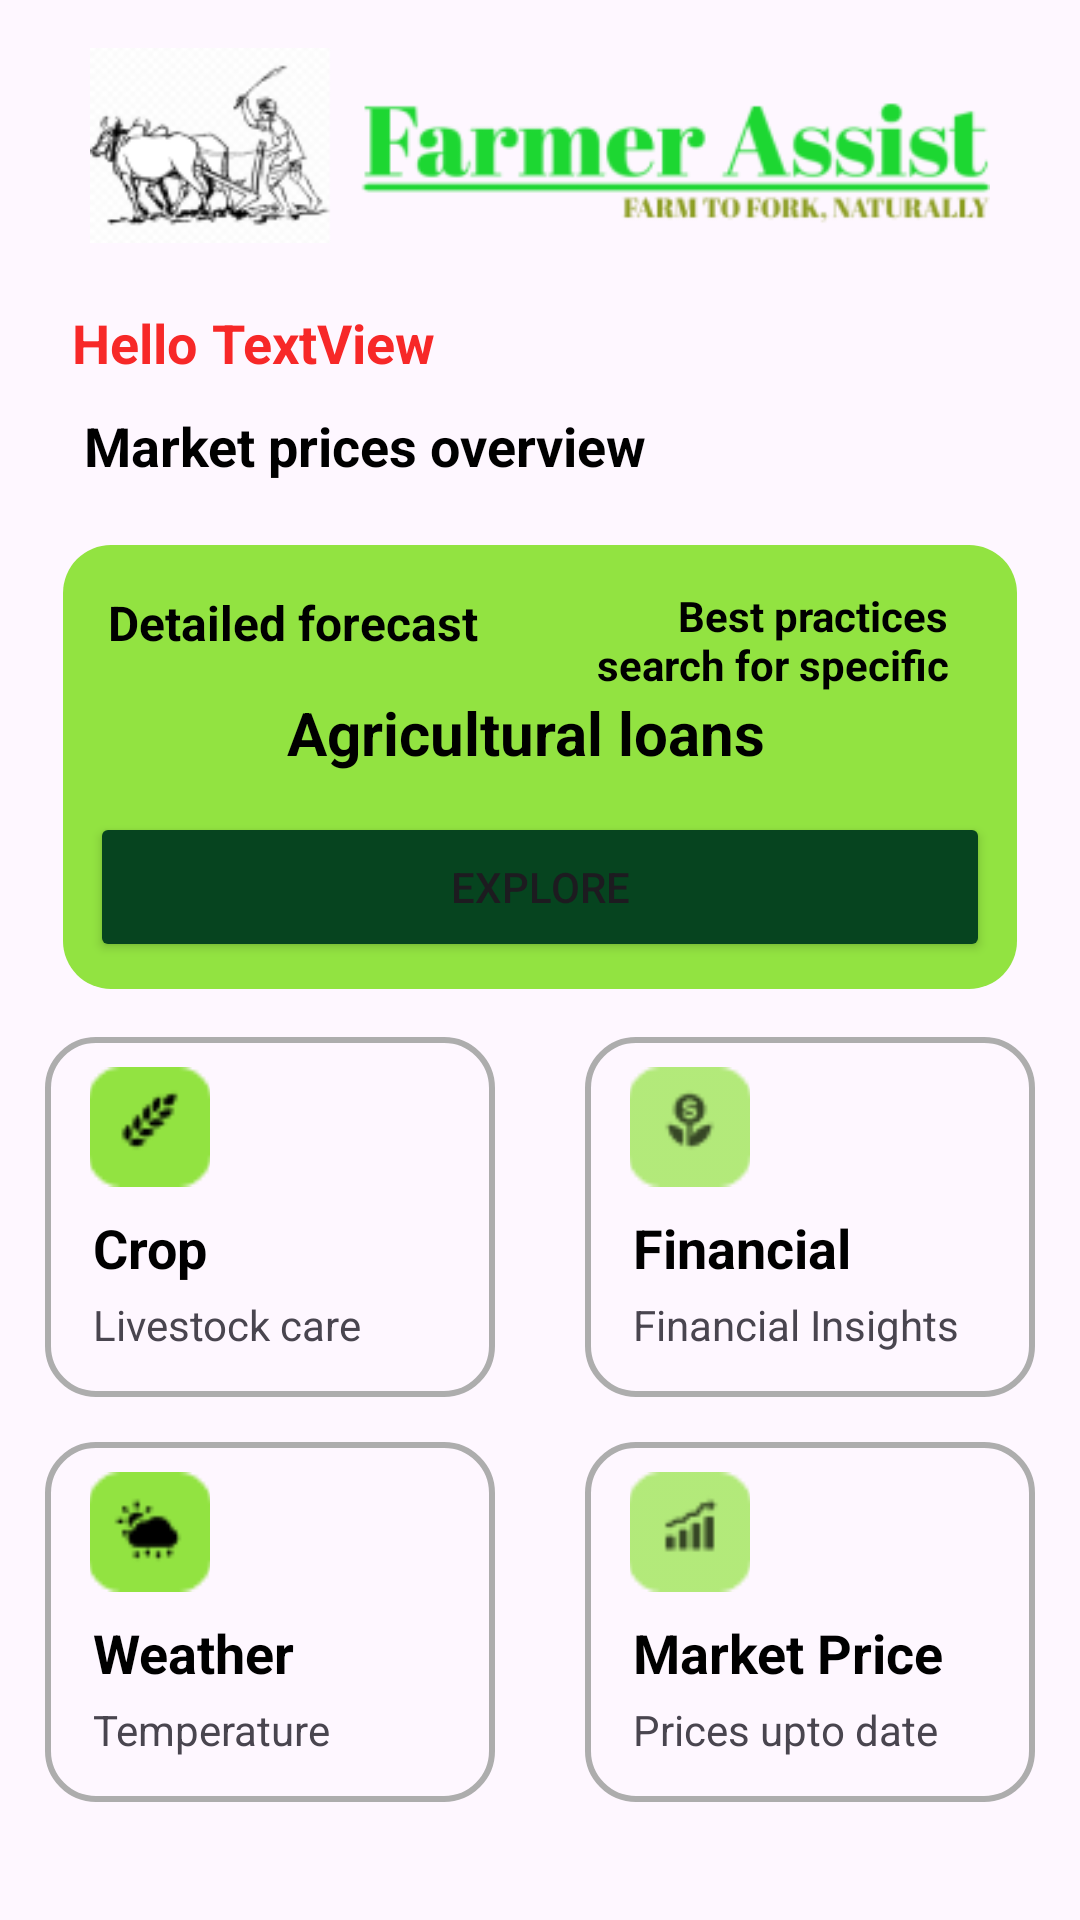

The Android layout XML behind this screen, and the referenced resources:
<!-- AndroidManifest.xml: application theme Theme.FarmerAssist -->
<!-- res/layout/fragment_home.xml -->
<?xml version="1.0" encoding="utf-8"?>
<androidx.constraintlayout.widget.ConstraintLayout xmlns:android="http://schemas.android.com/apk/res/android"
    xmlns:tools="http://schemas.android.com/tools"
    android:layout_width="match_parent"
    android:layout_height="match_parent"
    xmlns:app="http://schemas.android.com/apk/res-auto"
    tools:context=".HomeFragment">

    <ImageView
        android:id="@+id/imageView4"
        android:layout_width="300dp"
        android:layout_height="wrap_content"
        android:layout_marginTop="10dp"
        app:layout_constraintEnd_toEndOf="parent"
        app:layout_constraintStart_toStartOf="parent"
        app:layout_constraintTop_toTopOf="parent"
        app:srcCompat="@drawable/logo" />

    <TextView
        android:id="@+id/textView30"
        android:layout_width="wrap_content"
        android:layout_height="wrap_content"
        android:layout_marginStart="24dp"
        android:layout_marginTop="15dp"
        android:text="Hello"
        android:textColor="@color/red"
        android:textSize="18sp"
        android:textStyle="bold"
        app:layout_constraintStart_toStartOf="parent"
        app:layout_constraintTop_toBottomOf="@+id/imageView4" />

    <TextView
        android:id="@+id/textView31"
        android:layout_width="wrap_content"
        android:layout_height="wrap_content"
        android:layout_marginStart="5dp"
        android:layout_marginTop="15dp"
        android:text="TextView"
        android:textColor="@color/red"
        android:textSize="18sp"
        android:textStyle="bold"
        app:layout_constraintStart_toEndOf="@+id/textView30"
        app:layout_constraintTop_toBottomOf="@+id/imageView4" />



    <TextView
        android:id="@+id/textView34"
        android:layout_width="wrap_content"
        android:layout_height="wrap_content"
        android:layout_marginStart="28dp"
        android:layout_marginTop="10dp"
        android:text="Market prices overview"
        android:textColor="@color/black"
        android:textSize="18sp"
        android:textStyle="bold"
        app:layout_constraintStart_toStartOf="parent"
        app:layout_constraintTop_toBottomOf="@+id/textView31" />

    <View
        android:id="@+id/view6"
        android:layout_width="320dp"
        android:layout_height="150dp"
        android:layout_marginTop="20dp"
        android:background="@drawable/curved_filled_theme"
        app:layout_constraintEnd_toEndOf="parent"
        app:layout_constraintHorizontal_bias="0.500"
        app:layout_constraintStart_toStartOf="parent"
        app:layout_constraintTop_toBottomOf="@+id/textView34" />

    <TextView
        android:id="@+id/textView35"
        android:layout_width="wrap_content"
        android:layout_height="wrap_content"
        android:layout_marginStart="16dp"
        android:layout_marginTop="16dp"
        android:text="Detailed forecast"
        android:textColor="@color/black"
        android:textSize="16sp"
        android:textStyle="bold"
        app:layout_constraintStart_toStartOf="@+id/view6"
        app:layout_constraintTop_toTopOf="@+id/view6" />

    <TextView
        android:id="@+id/textView36"
        android:layout_width="120dp"
        android:layout_height="wrap_content"
        android:layout_marginTop="15dp"
        android:layout_marginEnd="24dp"
        android:text="Best practices search for specific"
        android:textAlignment="textEnd"
        android:textColor="@color/black"
        android:textSize="14sp"
        android:textStyle="bold"
        app:layout_constraintEnd_toEndOf="@+id/view6"
        app:layout_constraintTop_toTopOf="@+id/view6" />

    <TextView
        android:id="@+id/textView37"
        android:layout_width="wrap_content"
        android:layout_height="wrap_content"
        android:layout_marginTop="50dp"
        android:text="Agricultural loans"
        android:textColor="@color/black"
        android:textSize="20sp"
        android:textStyle="bold"
        app:layout_constraintEnd_toEndOf="@+id/view6"
        app:layout_constraintHorizontal_bias="0.471"
        app:layout_constraintStart_toStartOf="@+id/view6"
        app:layout_constraintTop_toTopOf="@+id/view6" />

    <Button
        android:id="@+id/button6"
        android:layout_width="300dp"
        android:layout_height="50dp"
        android:layout_marginBottom="10dp"
        android:backgroundTint="@color/darkgreen"
        android:text="Explore"
        app:layout_constraintBottom_toBottomOf="@+id/view6"
        app:layout_constraintEnd_toEndOf="@+id/view6"
        app:layout_constraintHorizontal_bias="0.500"
        app:layout_constraintStart_toStartOf="@+id/view6" />

    <View
        android:id="@+id/view7"
        android:layout_width="150dp"
        android:layout_height="120dp"
        android:layout_marginStart="15dp"
        android:layout_marginTop="15dp"
        android:background="@drawable/curved_grey"
        android:elevation="8dp"
        android:clickable="true"
        app:layout_constraintStart_toStartOf="parent"
        app:layout_constraintTop_toBottomOf="@+id/view6" />

    <ImageButton
        android:id="@+id/imageButton6"
        android:layout_width="40dp"
        android:layout_height="40dp"
        android:layout_marginStart="15dp"
        android:layout_marginTop="10dp"
        android:background="@color/transparent"
        android:scaleType="centerCrop"
        app:layout_constraintStart_toStartOf="@+id/view7"
        app:layout_constraintTop_toTopOf="@+id/view7"
        app:srcCompat="@drawable/crop" />

    <TextView
        android:id="@+id/textView38"
        android:layout_width="wrap_content"
        android:layout_height="wrap_content"
        android:layout_marginStart="16dp"
        android:layout_marginTop="8dp"
        android:text="Crop"
        android:textColor="@color/black"
        android:textSize="18sp"
        android:textStyle="bold"
        app:layout_constraintStart_toStartOf="@+id/view7"
        app:layout_constraintTop_toBottomOf="@+id/imageButton6" />

    <TextView
        android:id="@+id/textView39"
        android:layout_width="wrap_content"
        android:layout_height="wrap_content"
        android:layout_marginStart="16dp"
        android:layout_marginTop="4dp"
        android:text="Livestock care"
        app:layout_constraintStart_toStartOf="@+id/view7"
        app:layout_constraintTop_toBottomOf="@+id/textView38" />

    <View
        android:id="@+id/view8"
        android:layout_width="150dp"
        android:layout_height="120dp"
        android:layout_marginEnd="15dp"
        android:layout_marginTop="15dp"
        android:background="@drawable/curved_grey"
        android:elevation="8dp"
        android:clickable="true"
        app:layout_constraintEnd_toEndOf="parent"
        app:layout_constraintTop_toBottomOf="@+id/view6" />

    <ImageButton
        android:id="@+id/imageButton7"
        android:layout_width="40dp"
        android:layout_height="40dp"
        android:layout_marginStart="15dp"
        android:layout_marginTop="10dp"
        android:background="@color/transparent"
        android:scaleType="centerCrop"
        app:layout_constraintStart_toStartOf="@+id/view8"
        app:layout_constraintTop_toTopOf="@+id/view8"
        app:srcCompat="@drawable/financial" />

    <TextView
        android:id="@+id/textView40"
        android:layout_width="wrap_content"
        android:layout_height="wrap_content"
        android:layout_marginStart="16dp"
        android:layout_marginTop="8dp"
        android:text="Financial"
        android:textColor="@color/black"
        android:textSize="18sp"
        android:textStyle="bold"
        app:layout_constraintStart_toStartOf="@+id/view8"
        app:layout_constraintTop_toBottomOf="@+id/imageButton7" />

    <TextView
        android:id="@+id/textView41"
        android:layout_width="wrap_content"
        android:layout_height="wrap_content"
        android:layout_marginStart="16dp"
        android:layout_marginTop="4dp"
        android:text="Financial Insights"
        app:layout_constraintStart_toStartOf="@+id/view8"
        app:layout_constraintTop_toBottomOf="@+id/textView40" />

    <View
        android:id="@+id/view9"
        android:layout_width="150dp"
        android:layout_height="120dp"
        android:layout_marginStart="15dp"
        android:layout_marginTop="15dp"
        android:background="@drawable/curved_grey"
        android:elevation="8dp"
        android:clickable="true"
        app:layout_constraintStart_toStartOf="parent"
        app:layout_constraintTop_toBottomOf="@+id/view7" />

    <ImageButton
        android:id="@+id/imageButton8"
        android:layout_width="40dp"
        android:layout_height="40dp"
        android:layout_marginStart="15dp"
        android:layout_marginTop="10dp"
        android:background="@color/transparent"
        android:scaleType="centerCrop"
        app:layout_constraintStart_toStartOf="@+id/view9"
        app:layout_constraintTop_toTopOf="@+id/view9"
        app:srcCompat="@drawable/weather" />

    <TextView
        android:id="@+id/textView42"
        android:layout_width="wrap_content"
        android:layout_height="wrap_content"
        android:layout_marginStart="16dp"
        android:layout_marginTop="8dp"
        android:text="Weather"
        android:textColor="@color/black"
        android:textSize="18sp"
        android:textStyle="bold"
        app:layout_constraintStart_toStartOf="@+id/view9"
        app:layout_constraintTop_toBottomOf="@+id/imageButton8" />

    <TextView
        android:id="@+id/textView43"
        android:layout_width="wrap_content"
        android:layout_height="wrap_content"
        android:layout_marginStart="16dp"
        android:layout_marginTop="4dp"
        android:text="Temperature"
        app:layout_constraintStart_toStartOf="@+id/view9"
        app:layout_constraintTop_toBottomOf="@+id/textView42" />

    <View
        android:id="@+id/view10"
        android:layout_width="150dp"
        android:layout_height="120dp"
        android:layout_marginEnd="15dp"
        android:layout_marginTop="15dp"
        android:background="@drawable/curved_grey"
        android:elevation="8dp"
        android:clickable="true"
        app:layout_constraintEnd_toEndOf="parent"
        app:layout_constraintTop_toBottomOf="@+id/view8" />

    <ImageButton
        android:id="@+id/imageButton10"
        android:layout_width="40dp"
        android:layout_height="40dp"
        android:layout_marginStart="15dp"
        android:layout_marginTop="10dp"
        android:background="@color/transparent"
        android:scaleType="centerCrop"
        app:layout_constraintStart_toStartOf="@+id/view10"
        app:layout_constraintTop_toTopOf="@+id/view10"
        app:srcCompat="@drawable/market_price" />

    <TextView
        android:id="@+id/textView44"
        android:layout_width="wrap_content"
        android:layout_height="wrap_content"
        android:layout_marginStart="16dp"
        android:layout_marginTop="8dp"
        android:text="Market Price"
        android:textColor="@color/black"
        android:textSize="18sp"
        android:textStyle="bold"
        app:layout_constraintStart_toStartOf="@+id/view10"
        app:layout_constraintTop_toBottomOf="@+id/imageButton10" />

    <TextView
        android:id="@+id/textView45"
        android:layout_width="wrap_content"
        android:layout_height="wrap_content"
        android:layout_marginStart="16dp"
        android:layout_marginTop="4dp"
        android:text="Prices upto date"
        app:layout_constraintStart_toStartOf="@+id/view8"
        app:layout_constraintTop_toBottomOf="@+id/textView44" />

</androidx.constraintlayout.widget.ConstraintLayout>
<!-- resources referenced by this layout -->
<resources>
  <color name="black">#FF000000</color>
  <color name="darkgreen">#06441f</color>
  <color name="red">#F72828</color>
  <color name="transparent">#00FFFFFF</color>
  <!-- drawable crop: png bitmap (drawable, 1041 bytes) -->
  <!-- drawable curved_filled_theme (drawable) -->
  <?xml version="1.0" encoding="utf-8"?>
  <shape xmlns:android="http://schemas.android.com/apk/res/android">
      <solid android:color="@color/theme"/> 
      <stroke
          android:width="2dp"
          android:color="@color/transparent"/> 
      <corners android:radius="16dp"/> 
  </shape>
  <!-- drawable curved_grey (drawable) -->
  <?xml version="1.0" encoding="utf-8"?>
  <shape xmlns:android="http://schemas.android.com/apk/res/android">
      <solid android:color="@color/transparent"/> 
      <stroke
          android:width="2dp"
          android:color="@color/grey"/> 
      <corners android:radius="16dp"/> 
  </shape>
  <!-- drawable financial: png bitmap (drawable, 1194 bytes) -->
  <!-- drawable logo: png bitmap (drawable, 19078 bytes) -->
  <!-- drawable market_price: png bitmap (drawable, 956 bytes) -->
  <!-- drawable weather: png bitmap (drawable, 1037 bytes) -->
  <style name="Theme.FarmerAssist" parent="Base.Theme.FarmerAssist" />
  <color name="theme">#92E341</color>
  <color name="grey">#ADADAD</color>
  <style name="Base.Theme.FarmerAssist" parent="Theme.Material3.DayNight.NoActionBar">
          
          
          <item name="statusBarBackground" />
      </style>
</resources>
